Run: headless pygame with SDL's dummy video driver; simulated clock (each Clock.tick advances the game by its frame time, no real sleeping); random seed 0; keys injected as events and as key.get_pressed() state; no mouse input.
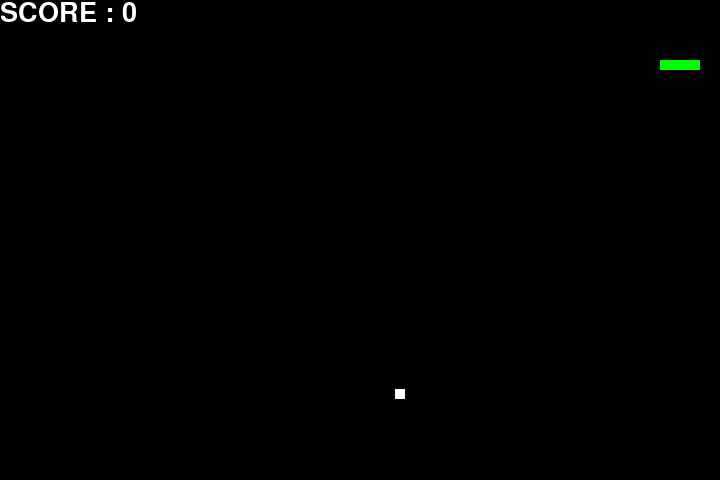
Frame 1 of 2 · flips 1–60 · no input
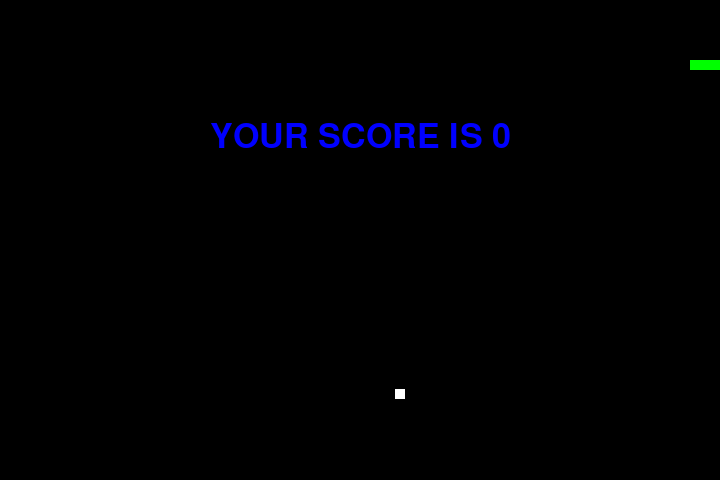
Frame 2 of 2 · flips 61–180 · tapped SPACE, RETURN · held RIGHT (→), D (game ended)

The pygame program that drew these frames:

# import lib
import pygame
import time
import random

speed = 15

window_x = 720
window_y = 480

# colors
black = pygame.Color(0, 0, 0)
white = pygame.Color(255, 255, 255)
blue = pygame.Color(0, 0, 255)
green = pygame.Color(0, 255, 0)
red = pygame.Color(255, 0, 0)

#
pygame.init()

pygame.display.set_caption("The Python")
window = pygame.display.set_mode((window_x, window_y))
score = 0
snake_position = [100, 60]
snake_body = [[100, 60], [90, 60], [80, 60], [70, 60]]


# generate random food position
def generate_random_food_position():
    return [
        random.randrange(1, (window_x // 10) * 10),
        random.randrange(1, (window_y // 10) * 10)
        
    ]


food_position = generate_random_food_position()

direction = 'RIGHT'




def show_score(choice, color, font, size):
    s_font = pygame.font.SysFont(font, size)
    s_surface = s_font.render("SCORE : " + str(score), True, color)
    s_rect = s_surface.get_rect()
    window.blit(s_surface, s_rect)
   

def game_over():
    font = pygame.font.SysFont("Roboto", 50)
    go_surface = font.render("YOUR SCORE IS " + str(score), True, blue)
    go_rect = go_surface.get_rect()
    go_rect.midtop = (window_x / 2, window_y / 4)
    window.blit(go_surface, go_rect)

    pygame.display.flip()
    time.sleep(2)
    pygame.quit()

    quit()


fps = pygame.time.Clock()
font = pygame.font.SysFont("Roboto", 70)
go_surface = font.render("Level - 1 ", True, blue)
go_rect = go_surface.get_rect()
go_rect.midtop = (window_x / 2, window_y / 2)
window.blit(go_surface, go_rect)

pygame.display.flip()
time.sleep(1)
while True:
    # events handle karne honge
    for event in pygame.event.get():
        if event.type == pygame.KEYDOWN:
            if event.key == pygame.K_UP:
                if direction != 'DOWN':
                    direction = 'UP'
            if event.key == pygame.K_DOWN:
                if direction != 'UP':
                    direction = 'DOWN'
            if event.key == pygame.K_LEFT:
                if direction != 'RIGHT':
                    direction = 'LEFT'
            if event.key == pygame.K_RIGHT:
                if direction != 'LEFT':
                    direction = 'RIGHT'

    if direction == 'UP':
        snake_position[1] = snake_position[1] - 10
    if direction == 'DOWN':
        snake_position[1] = snake_position[1] + 10
    if direction == 'LEFT':
        snake_position[0] = snake_position[0] - 10
    if direction == "RIGHT":
        snake_position[0] = snake_position[0] + 10

    # body grow
    snake_body.insert(0, list(snake_position))
    if snake_position[0] == food_position[0] and snake_position[1] == food_position[1] or pygame.Rect(food_position[0],food_position[1],20,20).collidepoint(snake_position[0],snake_position[1]) :
        score += 10
        food_position = generate_random_food_position()
    else:
        snake_body.pop()

    window.fill(black)

    for sb in snake_body:
        pygame.draw.rect(window, green, pygame.Rect(sb[0], sb[1], 10, 10))

    pygame.draw.rect(window, white, pygame.Rect(food_position[0], food_position[1], 10, 10))

    # game over
    if snake_position[0] < 0 or snake_position[0] > window_x - 10:
        game_over()
    if snake_position[1] < 0 or snake_position[1] > window_y - 10:
        game_over()

    show_score(1, white, "Robot", 40)
    if score>=30:
        break
    pygame.display.update()

    fps.tick(speed)

font = pygame.font.SysFont("Roboto", 70)
go_surface = font.render("Level - 2 ", True, blue)
go_rect = go_surface.get_rect()
go_rect.midtop = (window_x / 2, window_y / 2)
window.blit(go_surface, go_rect)

pygame.display.flip()
time.sleep(1)
brick = [[window_x/2, window_y/2-40], [(window_x/2)-10, window_y/2-40], [(window_x/2)-20, window_y/2-40], [(window_x/2)-30, window_y/2-40],[(window_x/2)-40, window_y/2-40],[(window_x/2)-50, window_y/2-40],[(window_x/2)-60, window_y/2-40],[(window_x/2)-70, window_y/2-40],[(window_x/2)-80, window_y/2-40],[(window_x/2)-90, window_y/2-40]]
brick2 = [[window_x/2, window_y/2+40], [(window_x/2)-10, window_y/2+40], [(window_x/2)-20, window_y/2+40], [(window_x/2)-30, window_y/2+40],[(window_x/2)-40, window_y/2+40],[(window_x/2)-50, window_y/2+40],[(window_x/2)-60, window_y/2+40],[(window_x/2)-70, window_y/2+40],[(window_x/2)-80, window_y/2+40],[(window_x/2)-90, window_y/2+40]]
while True:
# events handle karne honge
    for event in pygame.event.get():
        if event.type == pygame.KEYDOWN:
            if event.key == pygame.K_UP:
                if direction != 'DOWN':
                    direction = 'UP'
            if event.key == pygame.K_DOWN:
                if direction != 'UP':
                    direction = 'DOWN'
            if event.key == pygame.K_LEFT:
                if direction != 'RIGHT':
                    direction = 'LEFT'
            if event.key == pygame.K_RIGHT:
                if direction != 'LEFT':
                    direction = 'RIGHT'

    if direction == 'UP':
        snake_position[1] = snake_position[1] - 10
    if direction == 'DOWN':
        snake_position[1] = snake_position[1] + 10
    if direction == 'LEFT':
        snake_position[0] = snake_position[0] - 10
    if direction == "RIGHT":
        snake_position[0] = snake_position[0] + 10

    # body grow
    snake_body.insert(0, list(snake_position))
    if snake_position[0] == food_position[0] and snake_position[1] == food_position[1] or pygame.Rect(food_position[0],food_position[1],20,20).collidepoint(snake_position[0],snake_position[1]) :
        score += 20
        food_position = generate_random_food_position()
    else:
        snake_body.pop()

    window.fill(black)

    for sb in snake_body:
        pygame.draw.rect(window, green, pygame.Rect(sb[0], sb[1], 10, 10))
    
    pygame.draw.rect(window, white, pygame.Rect(food_position[0], food_position[1], 10, 10))
    for sb in brick:
        pygame.draw.rect(window, red, pygame.Rect(sb[0], sb[1], 15, 15))
    for sb in brick:
        if snake_position[0] == sb[0] and snake_position[1] == sb[1] or pygame.Rect(sb[0],sb[1],15,15).collidepoint(snake_position[0],snake_position[1]) :
            game_over()



    for sb in brick2:
        pygame.draw.rect(window, red, pygame.Rect(sb[0], sb[1], 15, 15))
    for sb in brick2:
        if snake_position[0] == sb[0] and snake_position[1] == sb[1] or pygame.Rect(sb[0],sb[1],15,15).collidepoint(snake_position[0],snake_position[1]) :
            game_over()



    # game over
    if snake_position[0] < 0 or snake_position[0] > window_x - 10:
        game_over()
    if snake_position[1] < 0 or snake_position[1] > window_y - 10:
        game_over()
    # for sb in snake_body:
    #     if pygame.Rect(sb[0],sb[1],15,15).collidepoint(snake_position[0],snake_position[1]) :
    #         game_over()

    show_score(1, white, "Robot", 40)
    if score>=80:
        break
    pygame.display.update()

    fps.tick(speed)



font = pygame.font.SysFont("Roboto", 70)
go_surface = font.render("Level - 3 ", True, blue)
go_rect = go_surface.get_rect()
go_rect.midtop = (window_x / 2, window_y / 2)
window.blit(go_surface, go_rect)

pygame.display.flip()
time.sleep(1)
brick = [[window_x/2, window_y/2-40], [(window_x/2)-10, window_y/2-40], [(window_x/2)-20, window_y/2-40], [(window_x/2)-30, window_y/2-40],[(window_x/2)-40, window_y/2-40],[(window_x/2)-50, window_y/2-40],[(window_x/2)-60, window_y/2-40],[(window_x/2)-70, window_y/2-40],[(window_x/2)-80, window_y/2-40],[(window_x/2)-90, window_y/2-40]]
brick2 = [[window_x/2, window_y/2+40], [(window_x/2)-10, window_y/2+40], [(window_x/2)-20, window_y/2+40], [(window_x/2)-30, window_y/2+40],[(window_x/2)-40, window_y/2+40],[(window_x/2)-50, window_y/2+40],[(window_x/2)-60, window_y/2+40],[(window_x/2)-70, window_y/2+40],[(window_x/2)-80, window_y/2+40],[(window_x/2)-90, window_y/2+40]]
brick3= [[window_x/4-100, window_y/2-10], [window_x/4-100, window_y/2-20],[window_x/4-100, window_y/2-30],[window_x/4-100, window_y/2-40],[window_x/4-100, window_y/2-50],[window_x/4-100, window_y/2-60],[window_x/4-100, window_y/2-70],[window_x/4-100, window_y/2-80],[window_x/4-100, window_y/2-90],[window_x/4-100, window_y/2-100],[window_x/4-100, window_y/2+10],[window_x/4-100, window_y/2+20],[window_x/4-100, window_y/2+30],[window_x/4-100, window_y/2+40],[window_x/4-100, window_y/2+50],[window_x/4-100, window_y/2+60],[window_x/4-100, window_y/2+70],[window_x/4-100, window_y/2+80],[window_x/4-100, window_y/2],[window_x/4-100, window_y/2+90],[window_x/4-100, window_y/2+100]]
brick4 = [[window_x/4+450, window_y/2-10], [window_x/4+450, window_y/2-20],[window_x/4+450, window_y/2-30],[window_x/4+450, window_y/2-40],[window_x/4+450, window_y/2-50],[window_x/4+450, window_y/2-60],[window_x/4+450, window_y/2-70],[window_x/4+450, window_y/2-80],[window_x/4+450, window_y/2-90],[window_x/4+450, window_y/2-100],[window_x/4+450, window_y/2+10],[window_x/4+450, window_y/2+20],[window_x/4+450, window_y/2+30],[window_x/4+450, window_y/2+40],[window_x/4+450, window_y/2+50],[window_x/4+450, window_y/2+60],[window_x/4+450, window_y/2+70],[window_x/4+450, window_y/2+80],[window_x/4+450, window_y/2],[window_x/4+450, window_y/2+90],[window_x/4+450, window_y/2+100]]
while True:
# events handle karne honge
    for event in pygame.event.get():
        if event.type == pygame.KEYDOWN:
            if event.key == pygame.K_UP:
                if direction != 'DOWN':
                    direction = 'UP'
            if event.key == pygame.K_DOWN:
                if direction != 'UP':
                    direction = 'DOWN'
            if event.key == pygame.K_LEFT:
                if direction != 'RIGHT':
                    direction = 'LEFT'
            if event.key == pygame.K_RIGHT:
                if direction != 'LEFT':
                    direction = 'RIGHT'

    if direction == 'UP':
        snake_position[1] = snake_position[1] - 10
    if direction == 'DOWN':
        snake_position[1] = snake_position[1] + 10
    if direction == 'LEFT':
        snake_position[0] = snake_position[0] - 10
    if direction == "RIGHT":
        snake_position[0] = snake_position[0] + 10

    # body grow
    snake_body.insert(0, list(snake_position))
    if snake_position[0] == food_position[0] and snake_position[1] == food_position[1] or pygame.Rect(food_position[0],food_position[1],20,20).collidepoint(snake_position[0],snake_position[1]) :
        score += 40
        food_position = generate_random_food_position()
    else:
        snake_body.pop()

    window.fill(black)

    for sb in snake_body:
        pygame.draw.rect(window, green, pygame.Rect(sb[0], sb[1], 10, 10))
    
    pygame.draw.rect(window, white, pygame.Rect(food_position[0], food_position[1], 10, 10))
    for sb in brick:
        pygame.draw.rect(window, red, pygame.Rect(sb[0], sb[1], 15, 15))
    for sb in brick:
        if snake_position[0] == sb[0] and snake_position[1] == sb[1] or pygame.Rect(sb[0],sb[1],15,15).collidepoint(snake_position[0],snake_position[1]) :
            game_over()



    for sb in brick2:
        pygame.draw.rect(window, red, pygame.Rect(sb[0], sb[1], 15, 15))
    for sb in brick2:
        if snake_position[0] == sb[0] and snake_position[1] == sb[1] or pygame.Rect(sb[0],sb[1],15,15).collidepoint(snake_position[0],snake_position[1]) :
            game_over()

    for sb in brick3:
        pygame.draw.rect(window, red, pygame.Rect(sb[0], sb[1], 15, 15))
    for sb in brick3:
        if snake_position[0] == sb[0] and snake_position[1] == sb[1] or pygame.Rect(sb[0],sb[1],15,15).collidepoint(snake_position[0],snake_position[1]) :
            game_over()


    for sb in brick4:
        pygame.draw.rect(window, red, pygame.Rect(sb[0], sb[1], 15, 15))
    for sb in brick4:
        if snake_position[0] == sb[0] and snake_position[1] == sb[1] or pygame.Rect(sb[0],sb[1],15,15).collidepoint(snake_position[0],snake_position[1]) :
            game_over()

    # game over
    if snake_position[0] < 0 or snake_position[0] > window_x - 10:
        game_over()
    if snake_position[1] < 0 or snake_position[1] > window_y - 10:
        game_over()
    # for sb in snake_body:
    #     if pygame.Rect(sb[0],sb[1],15,15).collidepoint(snake_position[0],snake_position[1]) :
    #         game_over()

    show_score(1, white, "Robot", 40)
   
    pygame.display.update()

    fps.tick(speed)
